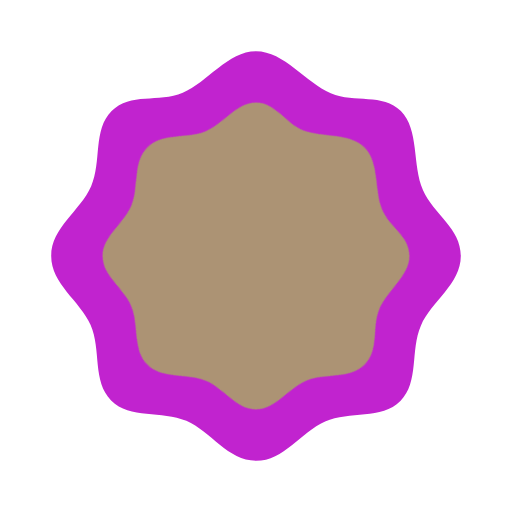
t = 0.00 s
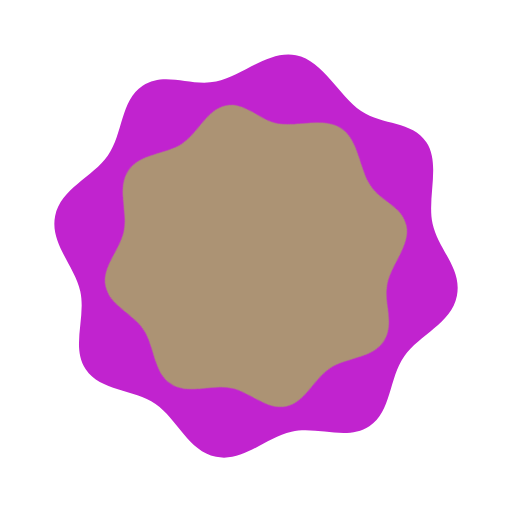
t = 0.08 s
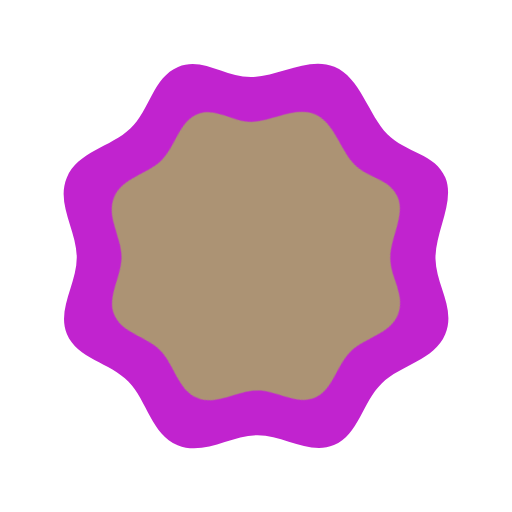
t = 0.15 s
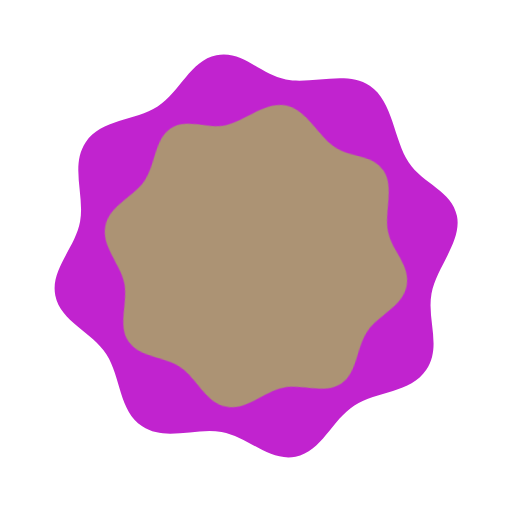
t = 0.23 s

The animated SVG that drew these frames (rendered in a browser with its animation timeline set to each time). Animation: 2 SMIL elements (animateTransform=2); one cycle of 0.30 s, repeats indefinitely.

<svg  xmlns="http://www.w3.org/2000/svg" viewBox="0 0 100 100" preserveAspectRatio="xMidYMid" class="uil-wave">
    <defs>
        <filter id="hueRotate">
            <feColorMatrix in="SourceGraphic" type="matrix" values=".35 .35 .35 0 0 
                                                              .25 .25 .25 0 0 
                                                              .15 .15 .15 0 0
                                                              0 0 0 1 0"/>
        </filter>
    </defs>
  <rect x="0" y="0" width="100" height="100" fill="none" class="bk"></rect>
  <path class="fill" fill="#c123cf" d="M90,50c0,5.5-5.7,8.8-7.8,13.6s-0.3,11-4,14.7s-9.9,1.9-14.7,4S55.5,90,50,90 s-8.8-5.7-13.6-7.8s-11-0.3-14.7-4s-1.9-9.9-4-14.7S10,55.5,10,50s5.7-8.8,7.8-13.6s0.3-11,4-14.7s9.1-1.6,13.9-3.6S44.5,10,50,10 s9.8,6.2,14.6,8.2s10.1-0.1,13.7,3.5s2.2,10.6,4.3,15.4S90,44.5,90,50z">
    <animateTransform attributeName="transform" type="rotate" from="0 50 50" to="45 50 50" repeatCount="indefinite" dur="300ms"></animateTransform>
  </path>
  <path class="fill" fill="#c123cf" filter="url(#hueRotate)" d="M80,50c0,4.1-4.3,6.6-5.8,10.2c-1.5,3.6-0.3,8.3-3,11c-2.7,2.7-7.4,1.5-11,3C56.6,75.7,54.1,80,50,80 s-6.6-4.3-10.2-5.8c-3.6-1.5-8.3-0.3-11-3c-2.7-2.7-1.5-7.4-3-11C24.3,56.6,20,54.1,20,50s4.3-6.6,5.8-10.2c1.5-3.6,0.3-8.3,3-11 s6.9-1.2,10.4-2.7C42.8,24.5,45.9,20,50,20s7.3,4.6,10.9,6.1c3.6,1.5,7.6-0.1,10.3,2.7c2.7,2.7,1.7,8,3.2,11.6S80,45.9,80,50z">
    <animateTransform attributeName="transform" type="rotate" from="45 50 50" to="0 50 50" repeatCount="indefinite" dur="300ms"></animateTransform>
  </path>
</svg>
